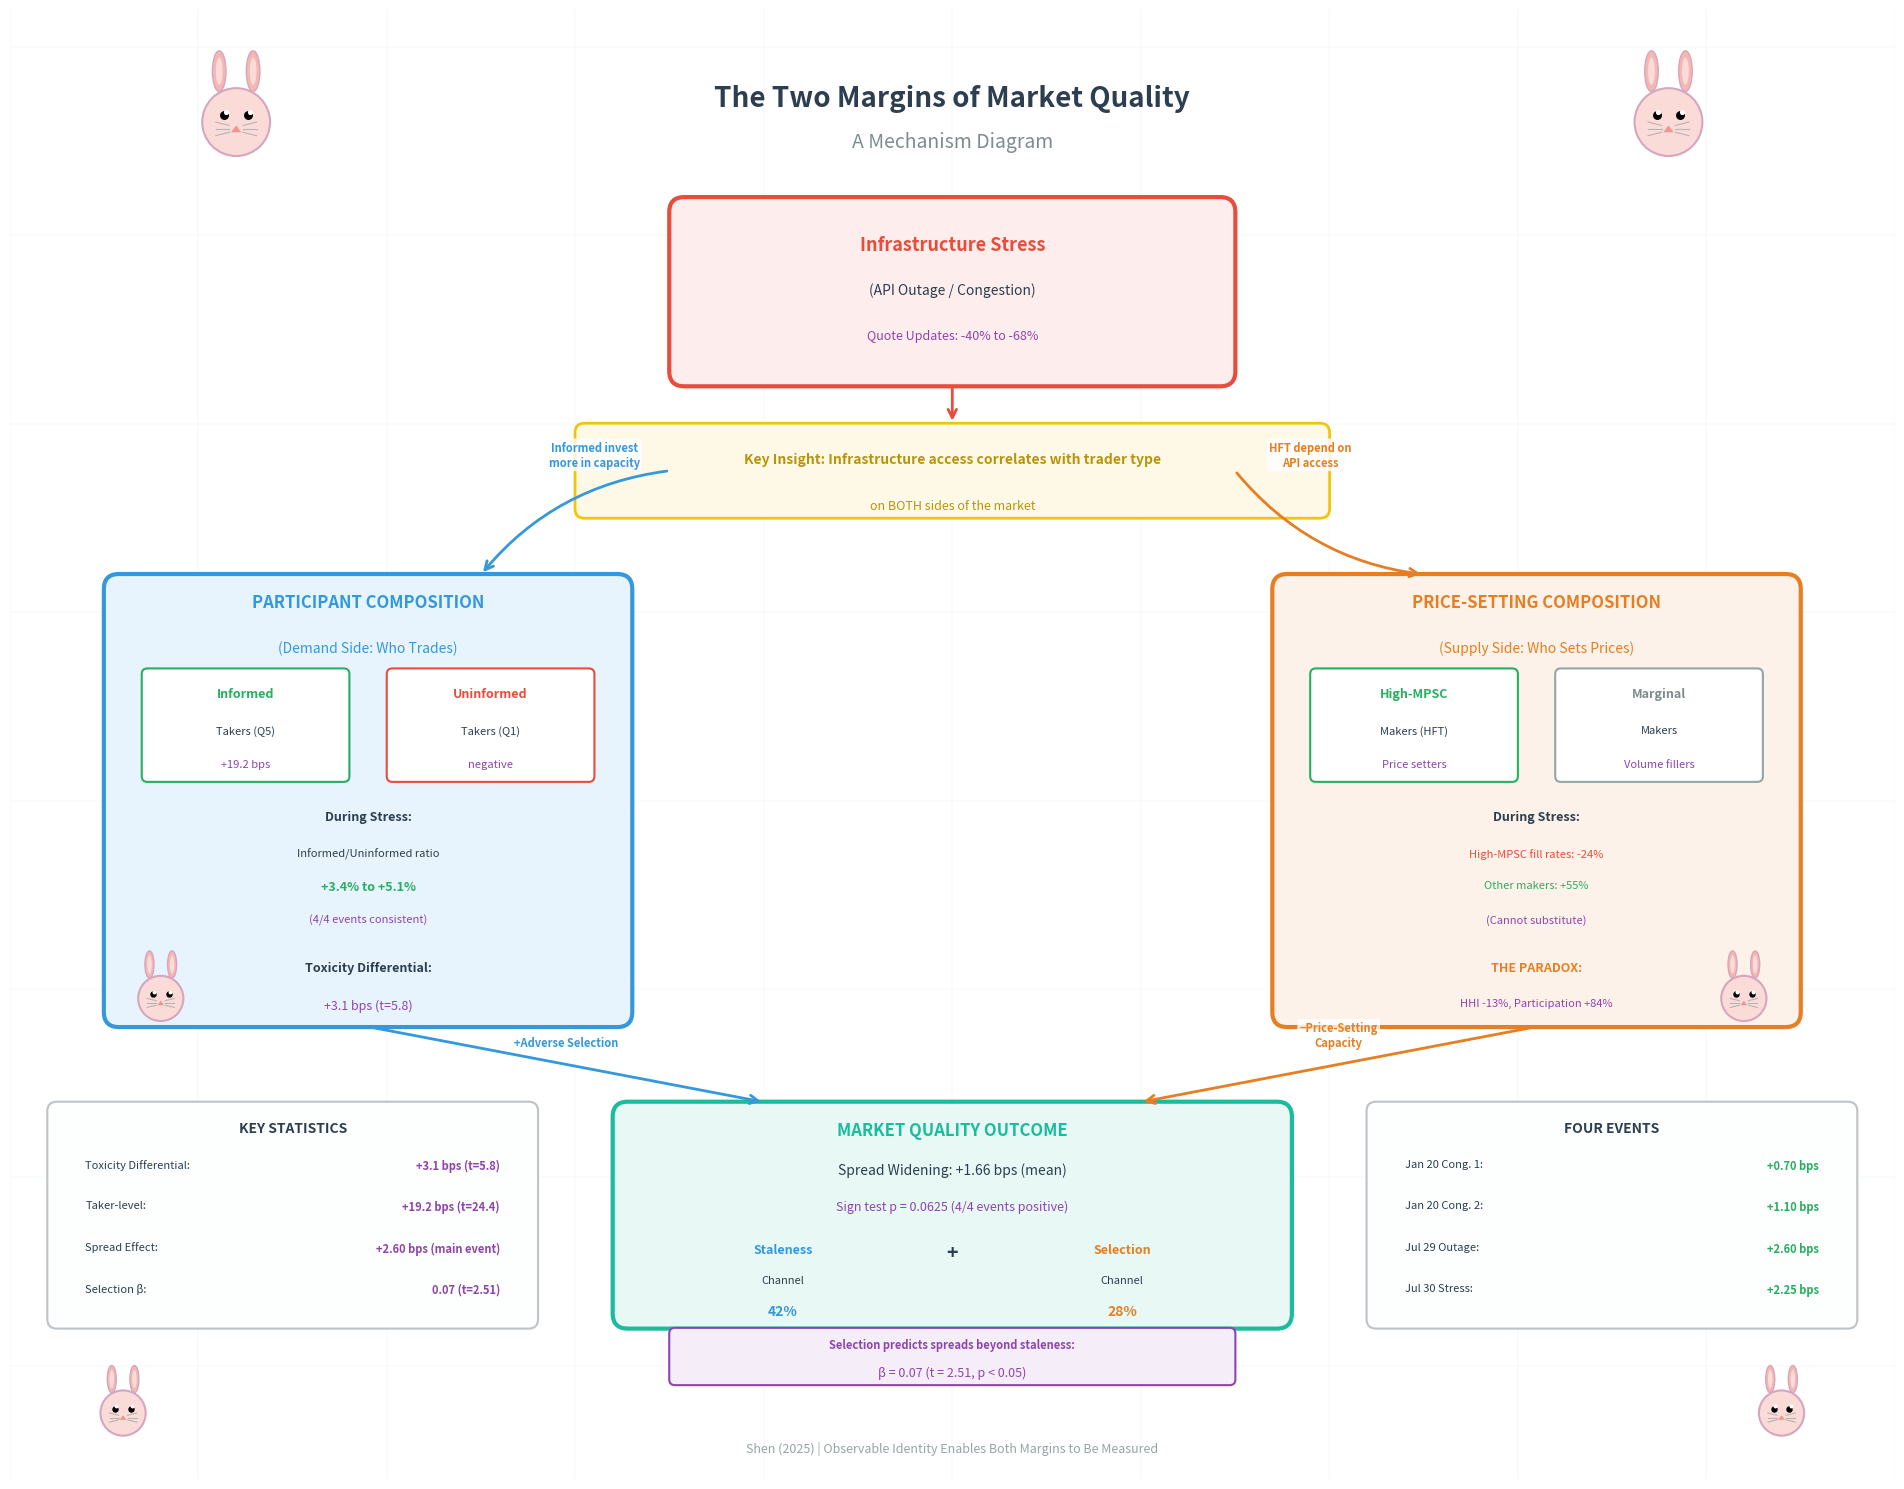

Here is the Python script that generated this plot: (Note: this script raises an exception after producing the figure.)
#!/usr/bin/env python3
"""
Mechanism Diagram for "The Two Margins of Market Quality" Research Paper
Creates a professional, cute diagram with bunny symbols
"""

import matplotlib.pyplot as plt
import matplotlib.patches as mpatches
from matplotlib.patches import FancyBboxPatch, FancyArrowPatch, Circle, Ellipse, Polygon
import numpy as np

# Set up the figure with a clean white background
fig, ax = plt.subplots(1, 1, figsize=(20, 15))
ax.set_xlim(0, 100)
ax.set_ylim(-6, 72)
ax.set_aspect('equal')
ax.axis('off')

# Color palette - professional with soft pastels
colors = {
    'title': '#2C3E50',
    'demand_box': '#E8F4FD',
    'demand_border': '#3498DB',
    'supply_box': '#FDF2E9',
    'supply_border': '#E67E22',
    'shock_box': '#FDEDEC',
    'shock_border': '#E74C3C',
    'outcome_box': '#E8F8F5',
    'outcome_border': '#1ABC9C',
    'arrow': '#7F8C8D',
    'positive': '#27AE60',
    'negative': '#E74C3C',
    'bunny_pink': '#FADBD8',
    'bunny_ear': '#F5B7B1',
    'text': '#2C3E50',
    'stat': '#8E44AD',
}

def draw_bunny(ax, x, y, size=1.5, facing='right'):
    """Draw a cute bunny face"""
    # Head
    head = Circle((x, y), size, facecolor=colors['bunny_pink'],
                  edgecolor='#D5A6BD', linewidth=1.5, zorder=10)
    ax.add_patch(head)

    # Ears
    ear_offset = 0.3 if facing == 'right' else -0.3
    ear1 = Ellipse((x - size*0.5, y + size*1.5), size*0.4, size*1.2,
                   facecolor=colors['bunny_ear'], edgecolor='#D5A6BD', linewidth=1, zorder=9)
    ear2 = Ellipse((x + size*0.5, y + size*1.5), size*0.4, size*1.2,
                   facecolor=colors['bunny_ear'], edgecolor='#D5A6BD', linewidth=1, zorder=9)
    ax.add_patch(ear1)
    ax.add_patch(ear2)

    # Inner ears
    ear1_inner = Ellipse((x - size*0.5, y + size*1.5), size*0.2, size*0.8,
                         facecolor='#FADBD8', edgecolor='none', zorder=11)
    ear2_inner = Ellipse((x + size*0.5, y + size*1.5), size*0.2, size*0.8,
                         facecolor='#FADBD8', edgecolor='none', zorder=11)
    ax.add_patch(ear1_inner)
    ax.add_patch(ear2_inner)

    # Eyes
    eye_y = y + size*0.2
    ax.plot(x - size*0.35, eye_y, 'ko', markersize=size*3, zorder=12)
    ax.plot(x + size*0.35, eye_y, 'ko', markersize=size*3, zorder=12)
    # Eye shine
    ax.plot(x - size*0.3, eye_y + size*0.1, 'wo', markersize=size*1.5, zorder=13)
    ax.plot(x + size*0.4, eye_y + size*0.1, 'wo', markersize=size*1.5, zorder=13)

    # Nose
    nose = Polygon([(x, y - size*0.1), (x - size*0.15, y - size*0.3),
                    (x + size*0.15, y - size*0.3)],
                   facecolor='#F1948A', edgecolor='none', zorder=12)
    ax.add_patch(nose)

    # Whiskers
    whisker_y = y - size*0.2
    for i, offset in enumerate([-0.2, 0, 0.2]):
        ax.plot([x - size*0.6, x - size*0.2], [whisker_y + offset*size, whisker_y + offset*size*0.5],
                color='#B5B5B5', linewidth=0.8, zorder=11)
        ax.plot([x + size*0.6, x + size*0.2], [whisker_y + offset*size, whisker_y + offset*size*0.5],
                color='#B5B5B5', linewidth=0.8, zorder=11)

def draw_box(ax, x, y, width, height, facecolor, edgecolor, title, content_lines, title_size=11):
    """Draw a rounded box with title and content"""
    box = FancyBboxPatch((x, y), width, height, boxstyle="round,pad=0.02,rounding_size=0.5",
                         facecolor=facecolor, edgecolor=edgecolor, linewidth=2.5, zorder=1)
    ax.add_patch(box)

    # Title
    ax.text(x + width/2, y + height - 1.2, title, fontsize=title_size, fontweight='bold',
            ha='center', va='top', color=colors['text'], zorder=5)

    # Content
    start_y = y + height - 3
    for i, line in enumerate(content_lines):
        ax.text(x + width/2, start_y - i*1.5, line, fontsize=9, ha='center', va='top',
                color=colors['text'], zorder=5)

def draw_arrow(ax, start, end, color=None, style='simple', label='', label_pos=0.5, curved=False):
    """Draw an arrow between two points"""
    if color is None:
        color = colors['arrow']

    if curved:
        connectionstyle = "arc3,rad=0.2"
    else:
        connectionstyle = "arc3,rad=0"

    arrow = FancyArrowPatch(start, end, arrowstyle='->', mutation_scale=15,
                            color=color, linewidth=2, connectionstyle=connectionstyle, zorder=3)
    ax.add_patch(arrow)

    if label:
        mid_x = start[0] + (end[0] - start[0]) * label_pos
        mid_y = start[1] + (end[1] - start[1]) * label_pos
        if curved:
            mid_y += 1.5
        ax.text(mid_x, mid_y + 0.8, label, fontsize=8, ha='center', va='bottom',
                color=color, fontweight='bold', zorder=6,
                bbox=dict(boxstyle='round,pad=0.2', facecolor='white', edgecolor='none', alpha=0.8))

# ============== TITLE ==============
ax.text(50, 68, "The Two Margins of Market Quality", fontsize=20, fontweight='bold',
        ha='center', va='top', color=colors['title'])
ax.text(50, 65.5, "A Mechanism Diagram", fontsize=14, style='italic',
        ha='center', va='top', color='#7F8C8D')

# Draw decorative bunnies near title
draw_bunny(ax, 12, 66, size=1.8)
draw_bunny(ax, 88, 66, size=1.8)

# ============== MAIN SHOCK BOX (CENTER TOP) ==============
shock_box = FancyBboxPatch((35, 52), 30, 10, boxstyle="round,pad=0.02,rounding_size=0.8",
                           facecolor=colors['shock_box'], edgecolor=colors['shock_border'],
                           linewidth=3, zorder=1)
ax.add_patch(shock_box)
ax.text(50, 60, "Infrastructure Stress", fontsize=13, fontweight='bold',
        ha='center', va='top', color=colors['shock_border'])
ax.text(50, 57.5, "(API Outage / Congestion)", fontsize=10, style='italic',
        ha='center', va='top', color=colors['text'])
ax.text(50, 55, "Quote Updates: -40% to -68%", fontsize=9,
        ha='center', va='top', color=colors['stat'])

# ============== KEY INSIGHT BOX ==============
insight_box = FancyBboxPatch((30, 45), 40, 5, boxstyle="round,pad=0.02,rounding_size=0.5",
                             facecolor='#FEF9E7', edgecolor='#F1C40F', linewidth=2, zorder=1)
ax.add_patch(insight_box)
ax.text(50, 48.5, "Key Insight: Infrastructure access correlates with trader type",
        fontsize=10, fontweight='bold', ha='center', va='top', color='#B7950B')
ax.text(50, 46, "on BOTH sides of the market", fontsize=9, style='italic',
        ha='center', va='top', color='#B7950B')

# ============== DEMAND SIDE (LEFT) ==============
demand_box = FancyBboxPatch((5, 18), 28, 24, boxstyle="round,pad=0.02,rounding_size=0.8",
                            facecolor=colors['demand_box'], edgecolor=colors['demand_border'],
                            linewidth=3, zorder=1)
ax.add_patch(demand_box)

# Demand side title and header
ax.text(19, 41, "PARTICIPANT COMPOSITION", fontsize=12, fontweight='bold',
        ha='center', va='top', color=colors['demand_border'])
ax.text(19, 38.5, "(Demand Side: Who Trades)", fontsize=10, style='italic',
        ha='center', va='top', color=colors['demand_border'])

# Informed takers box
informed_box = FancyBboxPatch((7, 31), 11, 6, boxstyle="round,pad=0.01,rounding_size=0.3",
                              facecolor='white', edgecolor=colors['positive'], linewidth=1.5, zorder=2)
ax.add_patch(informed_box)
ax.text(12.5, 36, "Informed", fontsize=9, fontweight='bold', ha='center', va='top', color=colors['positive'])
ax.text(12.5, 34, "Takers (Q5)", fontsize=8, ha='center', va='top', color=colors['text'])
ax.text(12.5, 32.2, "+19.2 bps", fontsize=8, ha='center', va='top', color=colors['stat'])

# Uninformed takers box
uninformed_box = FancyBboxPatch((20, 31), 11, 6, boxstyle="round,pad=0.01,rounding_size=0.3",
                                facecolor='white', edgecolor=colors['negative'], linewidth=1.5, zorder=2)
ax.add_patch(uninformed_box)
ax.text(25.5, 36, "Uninformed", fontsize=9, fontweight='bold', ha='center', va='top', color=colors['negative'])
ax.text(25.5, 34, "Takers (Q1)", fontsize=8, ha='center', va='top', color=colors['text'])
ax.text(25.5, 32.2, "negative", fontsize=8, ha='center', va='top', color=colors['stat'])

# Mechanism description
ax.text(19, 29.5, "During Stress:", fontsize=9, fontweight='bold', ha='center', va='top', color=colors['text'])
ax.text(19, 27.5, "Informed/Uninformed ratio", fontsize=8, ha='center', va='top', color=colors['text'])
ax.text(19, 25.8, "+3.4% to +5.1%", fontsize=9, fontweight='bold', ha='center', va='top', color=colors['positive'])
ax.text(19, 24, "(4/4 events consistent)", fontsize=8, style='italic', ha='center', va='top', color=colors['stat'])

# Toxicity differential result
ax.text(19, 21.5, "Toxicity Differential:", fontsize=9, fontweight='bold', ha='center', va='top', color=colors['text'])
ax.text(19, 19.5, "+3.1 bps (t=5.8)", fontsize=9, ha='center', va='top', color=colors['stat'])

draw_bunny(ax, 8, 19.5, size=1.2)

# ============== SUPPLY SIDE (RIGHT) ==============
supply_box = FancyBboxPatch((67, 18), 28, 24, boxstyle="round,pad=0.02,rounding_size=0.8",
                            facecolor=colors['supply_box'], edgecolor=colors['supply_border'],
                            linewidth=3, zorder=1)
ax.add_patch(supply_box)

# Supply side title and header
ax.text(81, 41, "PRICE-SETTING COMPOSITION", fontsize=12, fontweight='bold',
        ha='center', va='top', color=colors['supply_border'])
ax.text(81, 38.5, "(Supply Side: Who Sets Prices)", fontsize=10, style='italic',
        ha='center', va='top', color=colors['supply_border'])

# High-MPSC makers box
hft_box = FancyBboxPatch((69, 31), 11, 6, boxstyle="round,pad=0.01,rounding_size=0.3",
                         facecolor='white', edgecolor=colors['positive'], linewidth=1.5, zorder=2)
ax.add_patch(hft_box)
ax.text(74.5, 36, "High-MPSC", fontsize=9, fontweight='bold', ha='center', va='top', color=colors['positive'])
ax.text(74.5, 34, "Makers (HFT)", fontsize=8, ha='center', va='top', color=colors['text'])
ax.text(74.5, 32.2, "Price setters", fontsize=8, ha='center', va='top', color=colors['stat'])

# Marginal makers box
marginal_box = FancyBboxPatch((82, 31), 11, 6, boxstyle="round,pad=0.01,rounding_size=0.3",
                              facecolor='white', edgecolor='#95A5A6', linewidth=1.5, zorder=2)
ax.add_patch(marginal_box)
ax.text(87.5, 36, "Marginal", fontsize=9, fontweight='bold', ha='center', va='top', color='#7F8C8D')
ax.text(87.5, 34, "Makers", fontsize=8, ha='center', va='top', color=colors['text'])
ax.text(87.5, 32.2, "Volume fillers", fontsize=8, ha='center', va='top', color=colors['stat'])

# Mechanism description
ax.text(81, 29.5, "During Stress:", fontsize=9, fontweight='bold', ha='center', va='top', color=colors['text'])
ax.text(81, 27.5, "High-MPSC fill rates: -24%", fontsize=8, ha='center', va='top', color=colors['negative'])
ax.text(81, 25.8, "Other makers: +55%", fontsize=8, ha='center', va='top', color=colors['positive'])
ax.text(81, 24, "(Cannot substitute)", fontsize=8, style='italic', ha='center', va='top', color=colors['stat'])

# Paradox highlight
ax.text(81, 21.5, "THE PARADOX:", fontsize=9, fontweight='bold', ha='center', va='top', color=colors['supply_border'])
ax.text(81, 19.5, "HHI -13%, Participation +84%", fontsize=8, ha='center', va='top', color=colors['stat'])

draw_bunny(ax, 92, 19.5, size=1.2)

# ============== OUTCOME BOX (BOTTOM CENTER) ==============
outcome_box = FancyBboxPatch((32, 2), 36, 12, boxstyle="round,pad=0.02,rounding_size=0.8",
                             facecolor=colors['outcome_box'], edgecolor=colors['outcome_border'],
                             linewidth=3, zorder=1)
ax.add_patch(outcome_box)

ax.text(50, 13, "MARKET QUALITY OUTCOME", fontsize=12, fontweight='bold',
        ha='center', va='top', color=colors['outcome_border'])
ax.text(50, 10.8, "Spread Widening: +1.66 bps (mean)", fontsize=10,
        ha='center', va='top', color=colors['text'])
ax.text(50, 8.8, "Sign test p = 0.0625 (4/4 events positive)", fontsize=9,
        ha='center', va='top', color=colors['stat'])

# Two channels contribution
ax.text(41, 6.5, "Staleness", fontsize=9, fontweight='bold', ha='center', va='top', color=colors['demand_border'])
ax.text(41, 4.8, "Channel", fontsize=8, ha='center', va='top', color=colors['text'])
ax.text(41, 3.3, "42%", fontsize=10, fontweight='bold', ha='center', va='top', color=colors['demand_border'])

ax.text(59, 6.5, "Selection", fontsize=9, fontweight='bold', ha='center', va='top', color=colors['supply_border'])
ax.text(59, 4.8, "Channel", fontsize=8, ha='center', va='top', color=colors['text'])
ax.text(59, 3.3, "28%", fontsize=10, fontweight='bold', ha='center', va='top', color=colors['supply_border'])

ax.text(50, 6.5, "+", fontsize=14, fontweight='bold', ha='center', va='top', color=colors['text'])

# Selection predicts beyond staleness
selection_note = FancyBboxPatch((35, -1), 30, 3, boxstyle="round,pad=0.02,rounding_size=0.3",
                                facecolor='#F5EEF8', edgecolor=colors['stat'], linewidth=1.5, zorder=1)
ax.add_patch(selection_note)
ax.text(50, 1.5, "Selection predicts spreads beyond staleness:", fontsize=8, fontweight='bold',
        ha='center', va='top', color=colors['stat'])
ax.text(50, 0, "β = 0.07 (t = 2.51, p < 0.05)", fontsize=9, ha='center', va='top', color=colors['stat'])

# ============== ARROWS ==============
# From shock to key insight
draw_arrow(ax, (50, 52), (50, 50), color=colors['shock_border'])

# From key insight to demand side
draw_arrow(ax, (35, 47.5), (25, 42), color=colors['demand_border'],
           label='Informed invest\nmore in capacity', label_pos=0.4, curved=True)

# From key insight to supply side
draw_arrow(ax, (65, 47.5), (75, 42), color=colors['supply_border'],
           label='HFT depend on\nAPI access', label_pos=0.4, curved=True)

# From demand side to outcome
draw_arrow(ax, (19, 18), (40, 14), color=colors['demand_border'],
           label='+Adverse Selection', label_pos=0.5)

# From supply side to outcome
draw_arrow(ax, (81, 18), (60, 14), color=colors['supply_border'],
           label='−Price-Setting\nCapacity', label_pos=0.5)

# ============== LEGEND / KEY FINDINGS BOX ==============
legend_box = FancyBboxPatch((2, 2), 26, 12, boxstyle="round,pad=0.02,rounding_size=0.5",
                            facecolor='#FDFEFE', edgecolor='#BDC3C7', linewidth=1.5, zorder=1)
ax.add_patch(legend_box)

ax.text(15, 13, "KEY STATISTICS", fontsize=10, fontweight='bold',
        ha='center', va='top', color=colors['title'])

stats = [
    ("Toxicity Differential:", "+3.1 bps (t=5.8)"),
    ("Taker-level:", "+19.2 bps (t=24.4)"),
    ("Spread Effect:", "+2.60 bps (main event)"),
    ("Selection β:", "0.07 (t=2.51)"),
]

for i, (label, value) in enumerate(stats):
    ax.text(4, 11 - i*2.2, label, fontsize=8, ha='left', va='top', color=colors['text'])
    ax.text(26, 11 - i*2.2, value, fontsize=8, ha='right', va='top', color=colors['stat'], fontweight='bold')

# ============== EVENTS BOX (RIGHT) ==============
events_box = FancyBboxPatch((72, 2), 26, 12, boxstyle="round,pad=0.02,rounding_size=0.5",
                            facecolor='#FDFEFE', edgecolor='#BDC3C7', linewidth=1.5, zorder=1)
ax.add_patch(events_box)

ax.text(85, 13, "FOUR EVENTS", fontsize=10, fontweight='bold',
        ha='center', va='top', color=colors['title'])

events = [
    ("Jan 20 Cong. 1:", "+0.70 bps"),
    ("Jan 20 Cong. 2:", "+1.10 bps"),
    ("Jul 29 Outage:", "+2.60 bps"),
    ("Jul 30 Stress:", "+2.25 bps"),
]

for i, (label, value) in enumerate(events):
    ax.text(74, 11 - i*2.2, label, fontsize=8, ha='left', va='top', color=colors['text'])
    ax.text(96, 11 - i*2.2, value, fontsize=8, ha='right', va='top', color=colors['positive'], fontweight='bold')

# ============== FOOTER ==============
ax.text(50, -4, "Shen (2025) | Observable Identity Enables Both Margins to Be Measured",
        fontsize=9, style='italic', ha='center', va='top', color='#95A5A6')

# Small decorative bunnies at bottom corners
draw_bunny(ax, 6, -2.5, size=1.2)
draw_bunny(ax, 94, -2.5, size=1.2)

# Add a subtle grid pattern in background (very light)
for i in range(0, 101, 10):
    ax.axhline(y=i, color='#EAECEE', linewidth=0.3, zorder=0)
    ax.axvline(x=i, color='#EAECEE', linewidth=0.3, zorder=0)

plt.tight_layout()
plt.savefig('/Users/<user>/Documents/GitHub/longer-counterparty/cute-research-diagram/mechanism_diagram.png',
            dpi=300, bbox_inches='tight', facecolor='white', edgecolor='none',
            pad_inches=0.3)
plt.close()

print("Mechanism diagram saved to: cute-research-diagram/mechanism_diagram.png")
